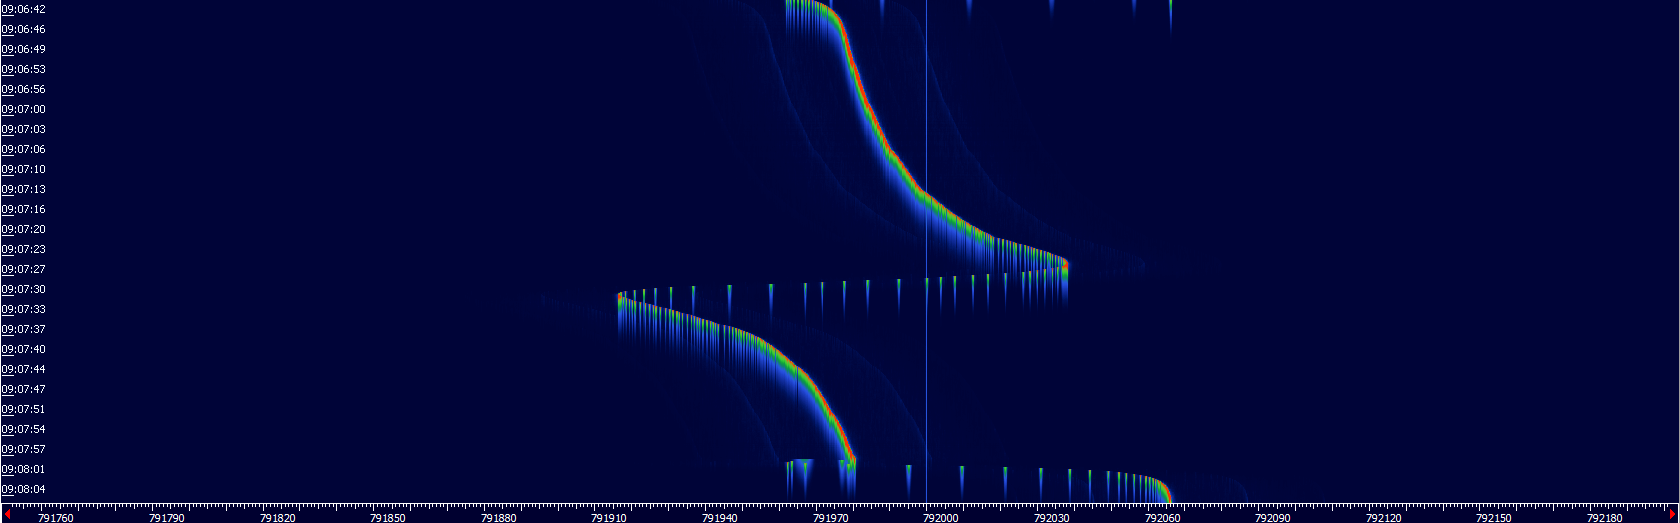

Data behind this chart, as committed beside it:
ultramarin, 
X, Y
791922, 0.3672
791924, 0.367
791926, 0.3672
791929, 0.3671
791931, 0.3675
791932, 0.3675
791935, 0.3679
791937, 0.3683
791939, 0.3681
791942, 0.3681
791944, 0.3686
791946, 0.3692
791948, 0.3691
791950, 0.3691
791952, 0.3693
791952, 0.3703
791955, 0.3702
791957, 0.3704
791959, 0.371
791961, 0.3715
791963, 0.3653
791963, 0.3721
791965, 0.3728
791976, 0.3396
791967, 0.3733
791978, 0.3397
791969, 0.3738
791980, 0.34
791973, 0.3657
791971, 0.3746
791982, 0.3402
791973, 0.3755
791984, 0.3404
791974, 0.3767
791977, 0.3654
791986, 0.3408
791976, 0.3777
791988, 0.3419
791978, 0.3795
791990, 0.3439
791983, 0.3657
791991, 0.3462
791993, 0.348
791995, 0.3497
791990, 0.3654
791996, 0.3511
791998, 0.3524
792000, 0.3533
792002, 0.3545
791998, 0.3652
792004, 0.3553
792006, 0.3564
792008, 0.3571
792006, 0.3649
792010, 0.3576
792011, 0.3584
792010, 0.3649
792013, 0.3588
792015, 0.3594
... 29 more rows
